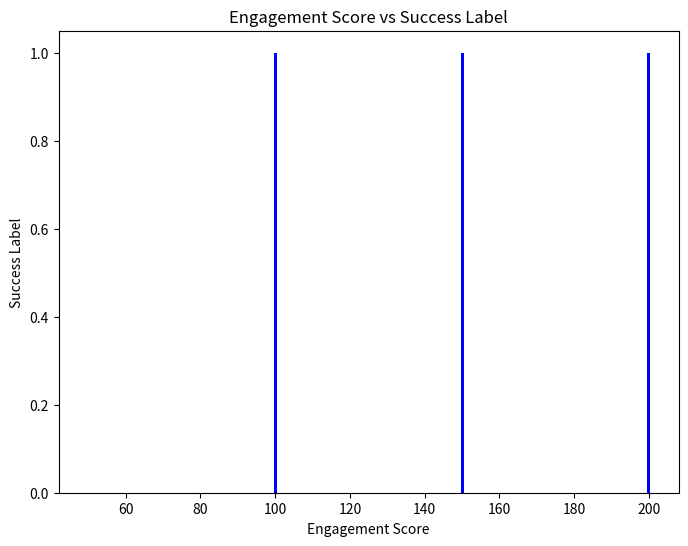

The script that saved this image:
import pandas as pd
import matplotlib.pyplot as plt

# Load data (you can load from a CSV or database)
df = pd.DataFrame({"engagement_score": [100, 50, 200, 75, 150], "success_label": [1, 0, 1, 0, 1]})

# Plot the data
plt.figure(figsize=(8,6))
plt.bar(df['engagement_score'], df['success_label'], color='blue')
plt.xlabel('Engagement Score')
plt.ylabel('Success Label')
plt.title('Engagement Score vs Success Label')

# Save the plot as an image
plt.savefig('engagement_vs_success.png')
plt.close()
